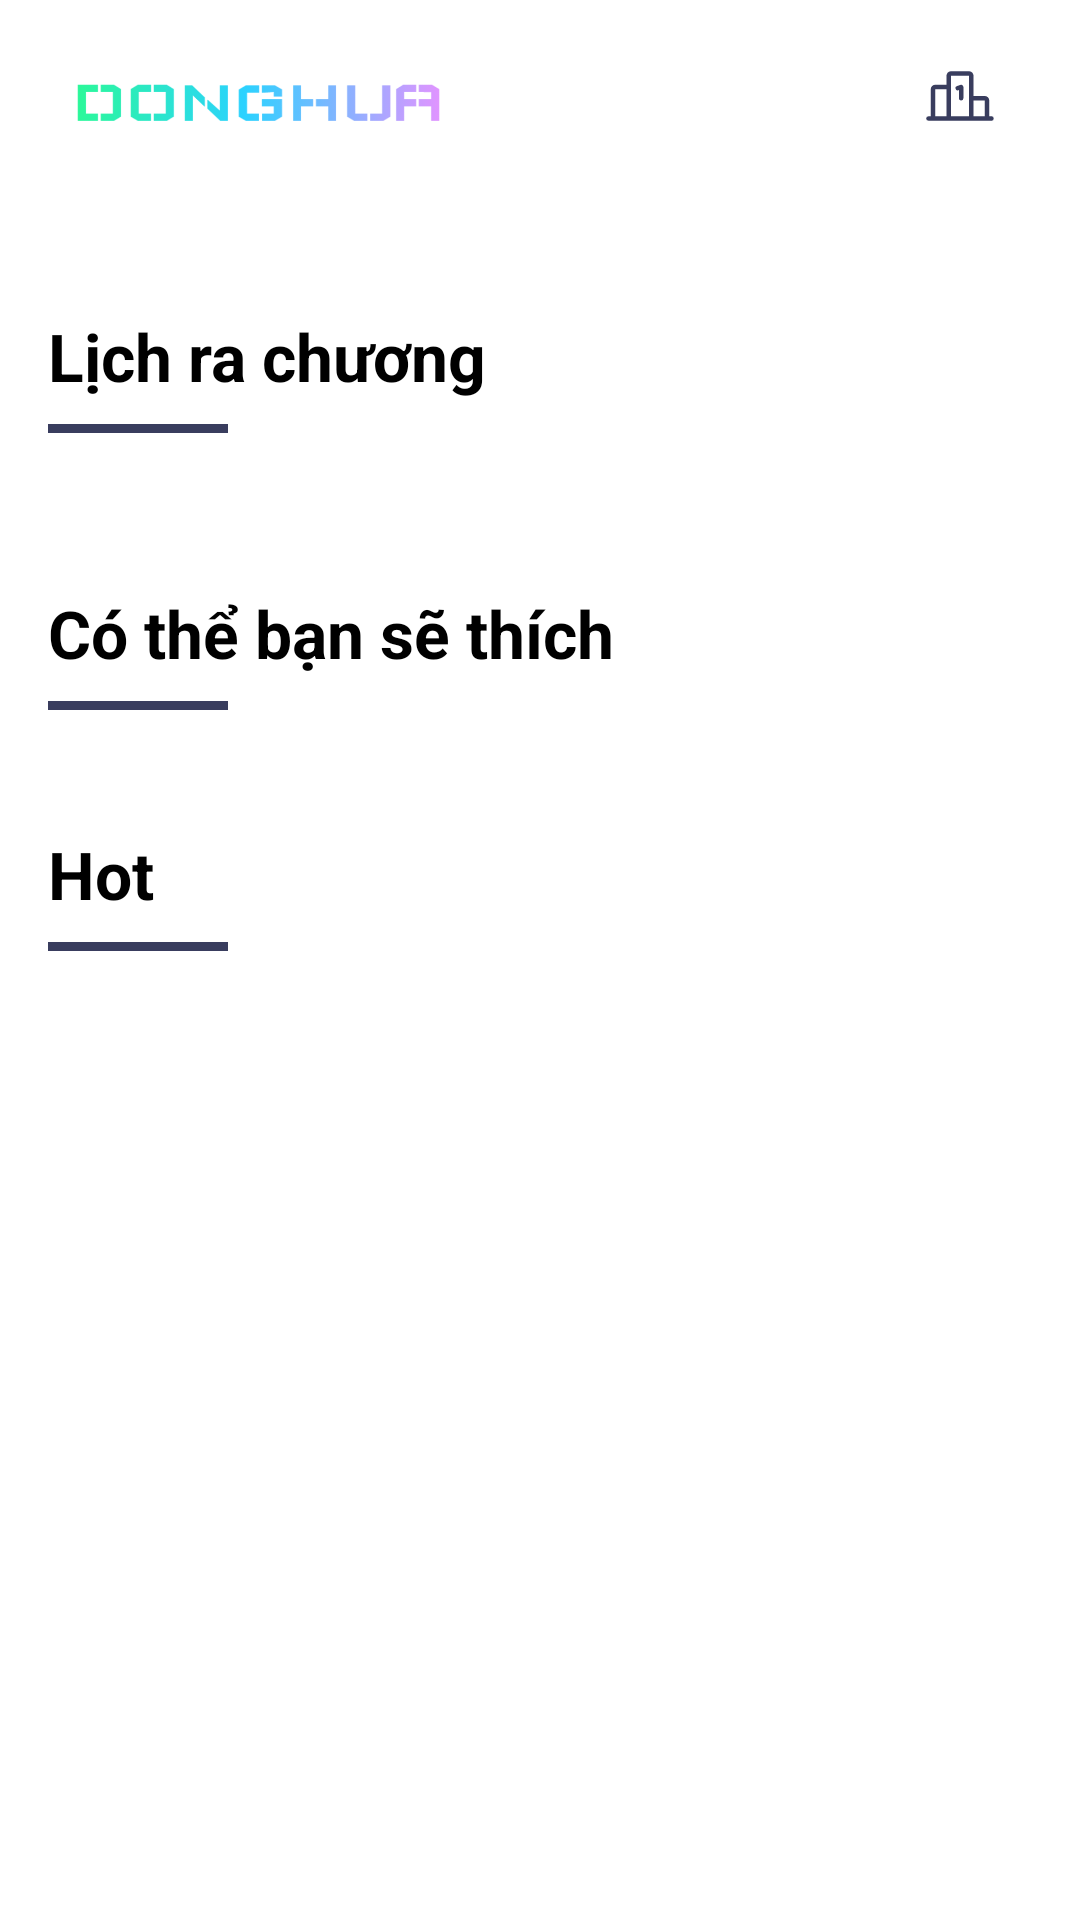

Here is an Android app screen rendered from its layout file. Give the layout XML and the strings, colors and styles it references.
<!-- AndroidManifest.xml: application theme Theme.AppDonghua -->
<!-- res/layout/fragment_home.xml -->
<?xml version="1.0" encoding="utf-8"?>
<androidx.coordinatorlayout.widget.CoordinatorLayout xmlns:android="http://schemas.android.com/apk/res/android"
    xmlns:app="http://schemas.android.com/apk/res-auto"
    xmlns:tools="http://schemas.android.com/tools"
    android:layout_width="match_parent"
    android:layout_height="match_parent"
    android:background="@color/app_background"
    tools:context=".Fragment.HomeFragment">

    <com.google.android.material.appbar.AppBarLayout
        android:layout_width="match_parent"
        android:layout_height="wrap_content"
        android:background="@android:color/transparent"
        app:elevation="4dp">

        <androidx.constraintlayout.widget.ConstraintLayout
            android:layout_width="match_parent"
            android:background="@color/app_background"
            android:layout_height="64dp"
            android:paddingStart="16dp"
            android:paddingEnd="16dp">

            <ImageView
                android:id="@+id/imageView"
                android:layout_width="140dp"
                android:layout_height="40dp"
                android:scaleType="centerCrop"
                android:scaleX="2"
                android:scaleY="2"
                android:src="@drawable/logo"
                app:layout_constraintBottom_toBottomOf="parent"
                app:layout_constraintStart_toStartOf="parent"
                app:layout_constraintTop_toTopOf="parent" />

            <ImageButton
                android:id="@+id/search_Button"
                android:layout_width="48dp"
                android:layout_height="48dp"
                android:background="?attr/selectableItemBackgroundBorderless"
                android:contentDescription="Search"
                android:padding="12dp"
                android:scaleType="centerInside"
                android:src="@drawable/ic_search"
                app:layout_constraintBottom_toBottomOf="parent"
                app:layout_constraintEnd_toStartOf="@id/ranking_Button"
                app:layout_constraintTop_toTopOf="parent"
                app:tint="@color/app_icon_tint" />

            <ImageButton
                android:id="@+id/ranking_Button"
                android:layout_width="48dp"
                android:layout_height="48dp"
                android:background="?attr/selectableItemBackgroundBorderless"
                android:contentDescription="Ranking"
                android:padding="12dp"
                android:scaleType="centerCrop"
                android:src="@drawable/ic_ranking"
                app:layout_constraintBottom_toBottomOf="parent"
                app:layout_constraintEnd_toEndOf="parent"
                app:layout_constraintTop_toTopOf="parent"
                app:tint="@color/app_icon_tint" />

        </androidx.constraintlayout.widget.ConstraintLayout>

    </com.google.android.material.appbar.AppBarLayout>

    <androidx.core.widget.NestedScrollView
        android:layout_width="match_parent"
        android:layout_height="match_parent"
        android:fillViewport="true"
        android:overScrollMode="never"
        app:layout_behavior="@string/appbar_scrolling_view_behavior">

        <LinearLayout
            android:layout_width="match_parent"
            android:layout_height="wrap_content"
            android:orientation="vertical"
            android:paddingBottom="16dp">

            <com.google.android.material.card.MaterialCardView
                android:id="@+id/carouselCard"
                android:layout_width="match_parent"
                android:layout_height="wrap_content"
                android:layout_marginStart="16dp"
                android:layout_marginTop="16dp"
                android:layout_marginEnd="16dp"
                app:cardCornerRadius="16dp"
                app:cardElevation="8dp">

                <ImageView
                    android:id="@+id/imageBackgroundCarousel"
                    android:layout_width="match_parent"
                    android:layout_height="match_parent"
                    android:scaleType="centerCrop" />

                <androidx.viewpager2.widget.ViewPager2
                    android:id="@+id/carousel"
                    android:layout_width="match_parent"
                    android:layout_height="wrap_content" />

            </com.google.android.material.card.MaterialCardView>

            <LinearLayout
                android:layout_width="match_parent"
                android:layout_height="wrap_content"
                android:layout_marginTop="24dp"
                android:orientation="vertical"
                android:paddingStart="16dp"
                android:paddingEnd="16dp">

                <TextView
                    android:layout_width="wrap_content"
                    android:layout_height="wrap_content"
                    android:layout_marginBottom="8dp"
                    android:text="Lịch ra chương"
                    android:textColor="@color/app_text_primary"
                    android:textSize="22sp"
                    android:textStyle="bold" />

                <View
                    android:layout_width="60dp"
                    android:layout_height="3dp"
                    android:layout_marginBottom="12dp"
                    android:background="@color/app_divider" />

                <androidx.recyclerview.widget.RecyclerView
                    android:id="@+id/date_Button"
                    android:layout_width="match_parent"
                    android:layout_height="wrap_content"
                    android:orientation="horizontal"
                    android:paddingStart="8dp"
                    android:paddingEnd="8dp"
                    android:clipToPadding="false"
                    android:scrollbars="none" />

                <androidx.recyclerview.widget.RecyclerView
                    android:id="@+id/comicsByDateRecyclerView"
                    android:layout_width="match_parent"
                    android:layout_height="wrap_content"
                    android:layout_marginTop="16dp"
                    android:clipToPadding="false"
                    android:overScrollMode="never" />

            </LinearLayout>

            <LinearLayout
                android:layout_width="match_parent"
                android:layout_height="wrap_content"
                android:layout_marginTop="24dp"
                android:orientation="vertical"
                android:paddingStart="16dp"
                android:paddingEnd="16dp">

                <TextView
                    android:layout_width="wrap_content"
                    android:layout_height="wrap_content"
                    android:layout_marginBottom="8dp"
                    android:text="Có thể bạn sẽ thích"
                    android:textColor="@color/app_text_primary"
                    android:textSize="22sp"
                    android:textStyle="bold" />

                <View
                    android:layout_width="60dp"
                    android:layout_height="3dp"
                    android:layout_marginBottom="12dp"
                    android:background="@color/app_divider" />

                <androidx.recyclerview.widget.RecyclerView
                    android:id="@+id/recyclerView"
                    android:layout_width="match_parent"
                    android:layout_height="wrap_content"
                    android:layout_marginTop="4dp"
                    android:clipToPadding="false"
                    android:overScrollMode="never" />

            </LinearLayout>

            <LinearLayout
                android:layout_width="match_parent"
                android:layout_height="wrap_content"
                android:layout_marginTop="24dp"
                android:orientation="vertical"
                android:paddingStart="16dp"
                android:paddingEnd="16dp">

                <TextView
                    android:layout_width="wrap_content"
                    android:layout_height="wrap_content"
                    android:layout_marginBottom="8dp"
                    android:text="Hot"
                    android:textColor="@color/app_text_primary"
                    android:textSize="22sp"
                    android:textStyle="bold" />

                <View
                    android:layout_width="60dp"
                    android:layout_height="3dp"
                    android:layout_marginBottom="12dp"
                    android:background="@color/app_divider" />

                <androidx.recyclerview.widget.RecyclerView
                    android:id="@+id/scollView"
                    android:layout_width="match_parent"
                    android:layout_height="200dp"
                    android:layout_marginTop="4dp"
                    android:clipToPadding="false"
                    android:overScrollMode="never" />

            </LinearLayout>
        </LinearLayout>
    </androidx.core.widget.NestedScrollView>
</androidx.coordinatorlayout.widget.CoordinatorLayout>
<!-- resources referenced by this layout -->
<resources>
  <color name="app_background">@color/white</color>
  <color name="app_divider">@color/background</color>
  <color name="app_icon_tint">@color/background</color>
  <color name="app_text_primary">@color/black</color>
  <!-- drawable ic_ranking (drawable) -->
  <vector xmlns:android="http://schemas.android.com/apk/res/android"
      android:width="16dp"
      android:height="16dp"
      android:viewportWidth="16"
      android:viewportHeight="16">
    <path
        android:pathData="M7.026,6.408a0.5,0.5 0,0 1,0.316 -0.632l0.75,-0.25A0.5,0.5 0,0 1,8.75 6v2.5a0.5,0.5 0,0 1,-1 0v-1.806l-0.092,0.031a0.5,0.5 0,0 1,-0.632 -0.316ZM15.5,13a0.5,0.5 0,0 1,-0.5 0.5L1,13.5a0.5,0.5 0,0 1,0 -1h0.5v-6a1,1 0,0 1,1 -1h2.5L5,3.5a1,1 0,0 1,1 -1h4a1,1 0,0 1,1 1v4.5h2.5a1,1 0,0 1,1 1v3.5h0.5a0.5,0.5 0,0 1,0.5 0.5ZM11,9v3.5h2.5v-3.5ZM6,12.5h4L10,3.5L6,3.5ZM2.5,12.5h2.5v-6L2.5,6.5Z"
        android:strokeWidth="0.0625"
        android:fillColor="#000000"/>
  </vector>
  <!-- drawable logo: png bitmap (drawable, 31210 bytes) -->
  <style name="Theme.AppDonghua" parent="Base.Theme.AppDonghua" />
  <color name="white">#FFFFFFFF</color>
  <color name="background">#393D5E</color>
  <color name="black">#FF000000</color>
  <style name="Base.Theme.AppDonghua" parent="Theme.Material3.DayNight.NoActionBar">
          <item name="colorPrimary">@color/background</item>
          <item name="colorOnPrimary">@color/white</item>
          <item name="colorSecondary">@color/background</item>
          <item name="colorOnSecondary">@color/white</item>
  
          
          <item name="android:colorBackground">@color/white</item>
          <item name="colorOnBackground">@color/background</item>
  
          
          <item name="colorSurface">@color/white</item>
          <item name="colorOnSurface">@color/background</item>
  
          
          <item name="android:statusBarColor">@color/background</item>
          <item name="android:windowLightStatusBar">false</item>
  
          
          <item name="android:navigationBarColor">@color/background</item>
      </style>
</resources>
